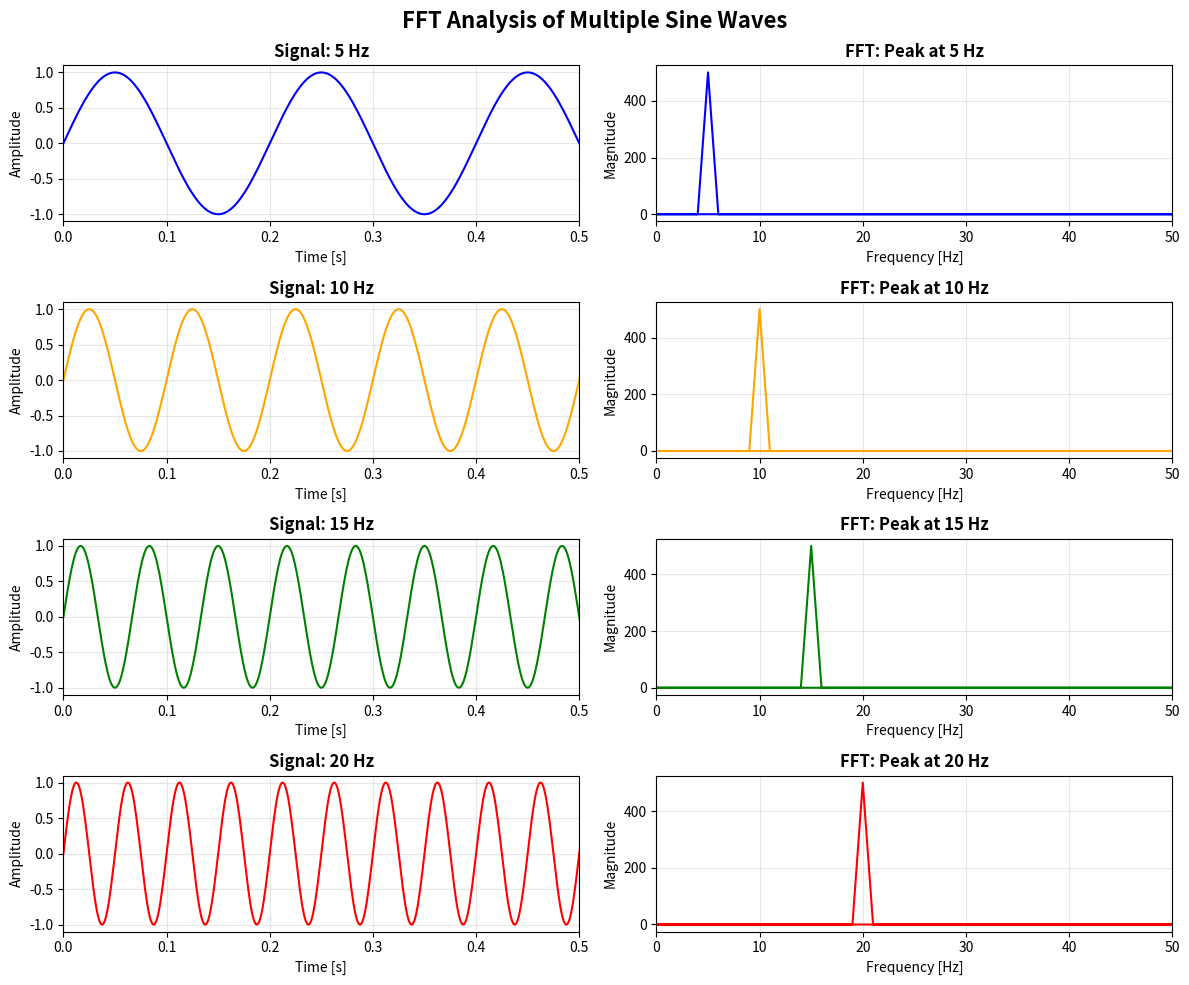

The script that saved this image:
import numpy as np
import matplotlib
import os
import sys
import warnings

# Use non-interactive backend only if running in CI or no display available
use_non_interactive = os.environ.get('CI') or not os.environ.get('DISPLAY')
if use_non_interactive:
    matplotlib.use('Agg')  # Non-interactive backend for headless environments

import matplotlib.pyplot as plt

# Suppress the FigureCanvasAgg warning
warnings.filterwarnings('ignore', message='.*FigureCanvasAgg is non-interactive.*')

# Parameters
fs = 1000  # Sampling frequency
t = np.arange(0, 1, 1/fs)  # Time vector from 0 to 1 second in 1/fs increments

# Define different frequencies for comparison
frequencies = [5, 10, 15, 20]  # Different sine wave frequencies
colors = ['blue', 'orange', 'green', 'red']

# Create a figure with subplots
fig, axes = plt.subplots(len(frequencies), 2, figsize=(12, 10))
fig.suptitle('FFT Analysis of Multiple Sine Waves', fontsize=16, fontweight='bold')

# Process each frequency
for i, (f, color) in enumerate(zip(frequencies, colors)):
    # Create a signal: sine wave
    signal = np.sin(2 * np.pi * f * t)
    
    # Compute the Fourier transform
    ft_signal = np.fft.fft(signal)
    freq = np.fft.fftfreq(len(signal), d=1/fs)  # Frequency vector
    
    # Plot the original signal
    axes[i, 0].plot(t, signal, color=color, linewidth=1.5)
    axes[i, 0].set_title(f'Signal: {f} Hz', fontweight='bold')
    axes[i, 0].set_xlabel('Time [s]')
    axes[i, 0].set_ylabel('Amplitude')
    axes[i, 0].grid(True, alpha=0.3)
    axes[i, 0].set_xlim(0, 0.5)  # Show only first 0.5 seconds for clarity
    
    # Plot the Fourier transform
    axes[i, 1].plot(freq, np.abs(ft_signal), color=color, linewidth=1.5)
    axes[i, 1].set_title(f'FFT: Peak at {f} Hz', fontweight='bold')
    axes[i, 1].set_xlabel('Frequency [Hz]')
    axes[i, 1].set_ylabel('Magnitude')
    axes[i, 1].set_xlim(0, 50)  # Limit frequency range for better visibility
    axes[i, 1].grid(True, alpha=0.3)

plt.tight_layout()

# Always save the plot to a file
output_file = 'fft_analysis.png'
plt.savefig(output_file, dpi=150, bbox_inches='tight')    